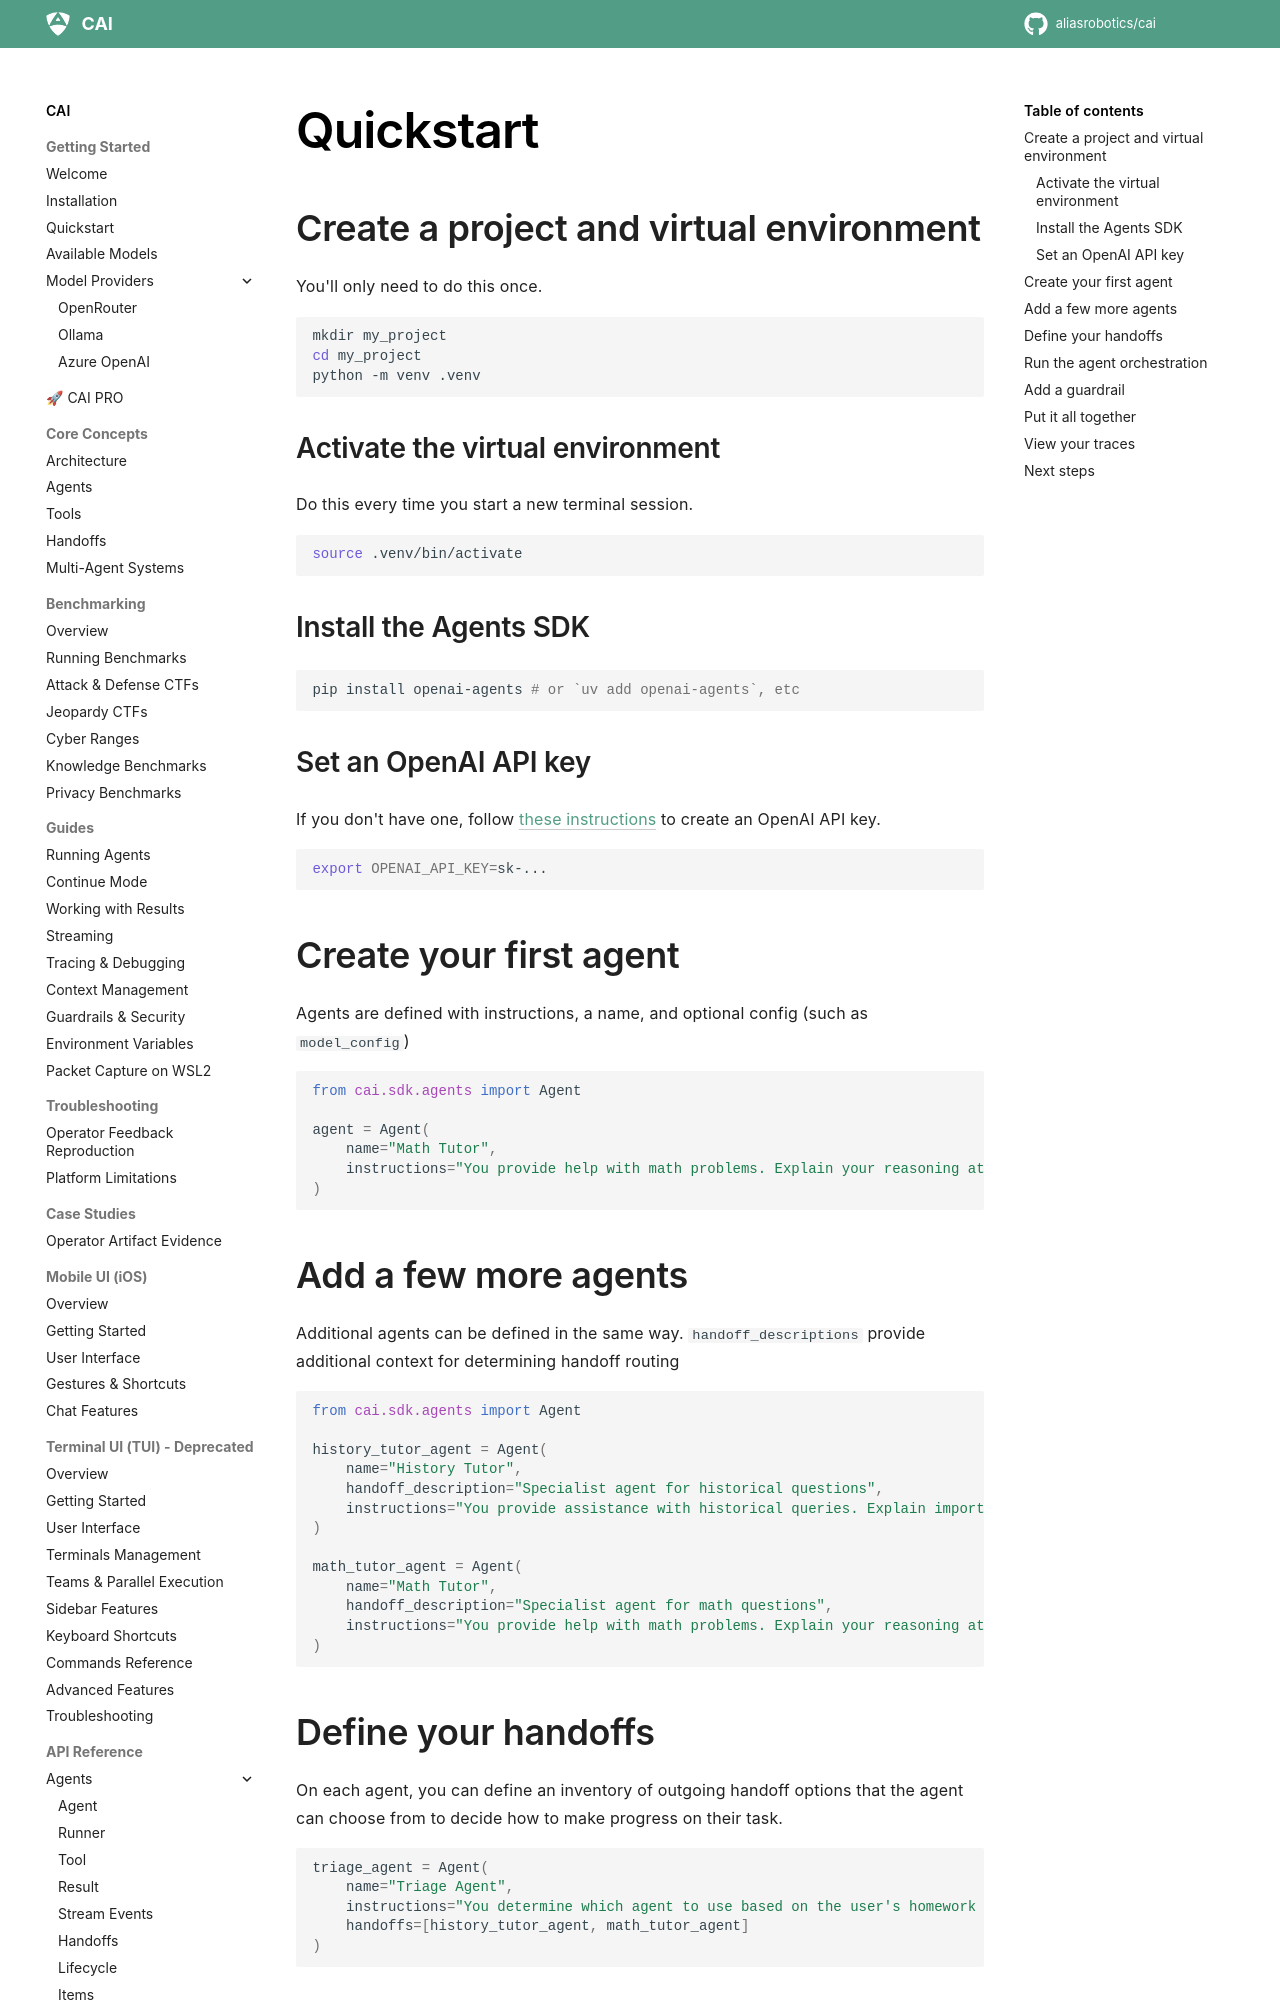

repository: dinhngoctuyen4125/CAI · page: quickstart/index.html · generator: mkdocs

# Quickstart

## Create a project and virtual environment

You'll only need to do this once.

```bash
mkdir my_project
cd my_project
python -m venv .venv
```

### Activate the virtual environment

Do this every time you start a new terminal session.

```bash
source .venv/bin/activate
```

### Install the Agents SDK

```bash
pip install openai-agents # or `uv add openai-agents`, etc
```

### Set an OpenAI API key

If you don't have one, follow [these instructions](https://platform.openai.com/docs/quickstart#create-and-export-an-api-key) to create an OpenAI API key.

```bash
export OPENAI_API_KEY=sk-...
```

## Create your first agent

Agents are defined with instructions, a name, and optional config (such as `model_config`)

```python
from cai.sdk.agents import Agent

agent = Agent(
    name="Math Tutor",
    instructions="You provide help with math problems. Explain your reasoning at each step and include examples",
)
```

## Add a few more agents

Additional agents can be defined in the same way. `handoff_descriptions` provide additional context for determining handoff routing

```python
from cai.sdk.agents import Agent

history_tutor_agent = Agent(
    name="History Tutor",
    handoff_description="Specialist agent for historical questions",
    instructions="You provide assistance with historical queries. Explain important events and context clearly.",
)

math_tutor_agent = Agent(
    name="Math Tutor",
    handoff_description="Specialist agent for math questions",
    instructions="You provide help with math problems. Explain your reasoning at each step and include examples",
)
```

## Define your handoffs

On each agent, you can define an inventory of outgoing handoff options that the agent can choose from to decide how to make progress on their task.

```python
triage_agent = Agent(
    name="Triage Agent",
    instructions="You determine which agent to use based on the user's homework question",
    handoffs=[history_tutor_agent, math_tutor_agent]
)
```

## Run the agent orchestration

Let's check that the workflow runs and the triage agent correctly routes between the two specialist agents.

```python
from cai.sdk.agents import Runner

async def main():
    result = await Runner.run(triage_agent, "What is the capital of France?")
    print(result.final_output)
```
